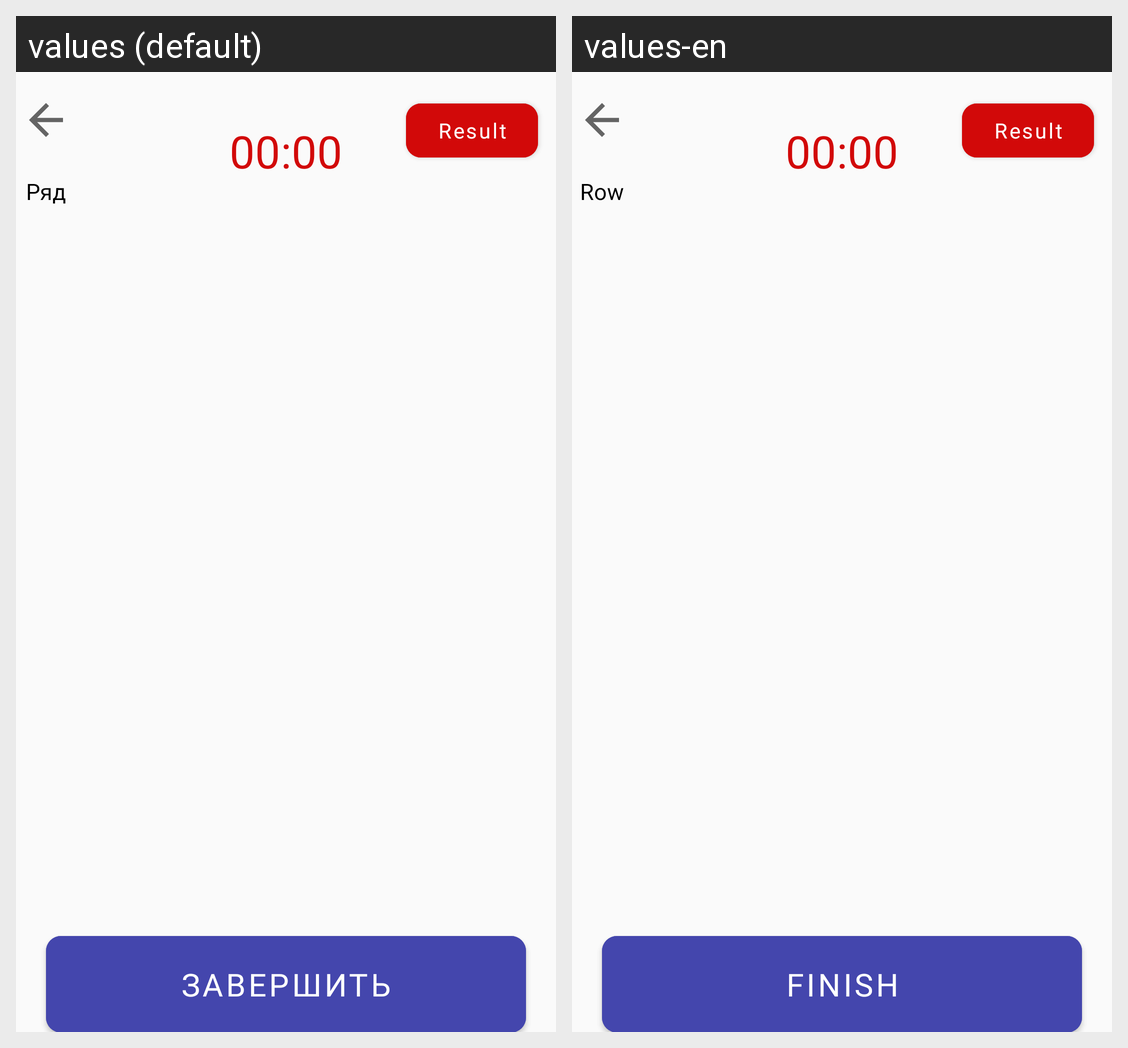

Translations of the strings shown on this Android screen, per locale in the grid:
Android screen res/layout/fragment_answer_numbers.xml rendered under 2 locales, left to right: values (default), values-en. Device: Nexus 5 (rendered at 1080×1920; each locale shown at half size, 540×960, under a caption strip naming it); theme Theme.Intellect_memort.
Strings drawn on this screen, with the default value and each locale's value (text and hints the layout hard-codes, and strings that could not be matched under every locale, appear in the picture but are not listed):

text_row
  values: Ряд
  values-en: Row

text_result
  values: Result
  values-en: Result

Picture_btn_finish
  values: ЗАВЕРШИТЬ
  values-en: FINISH
